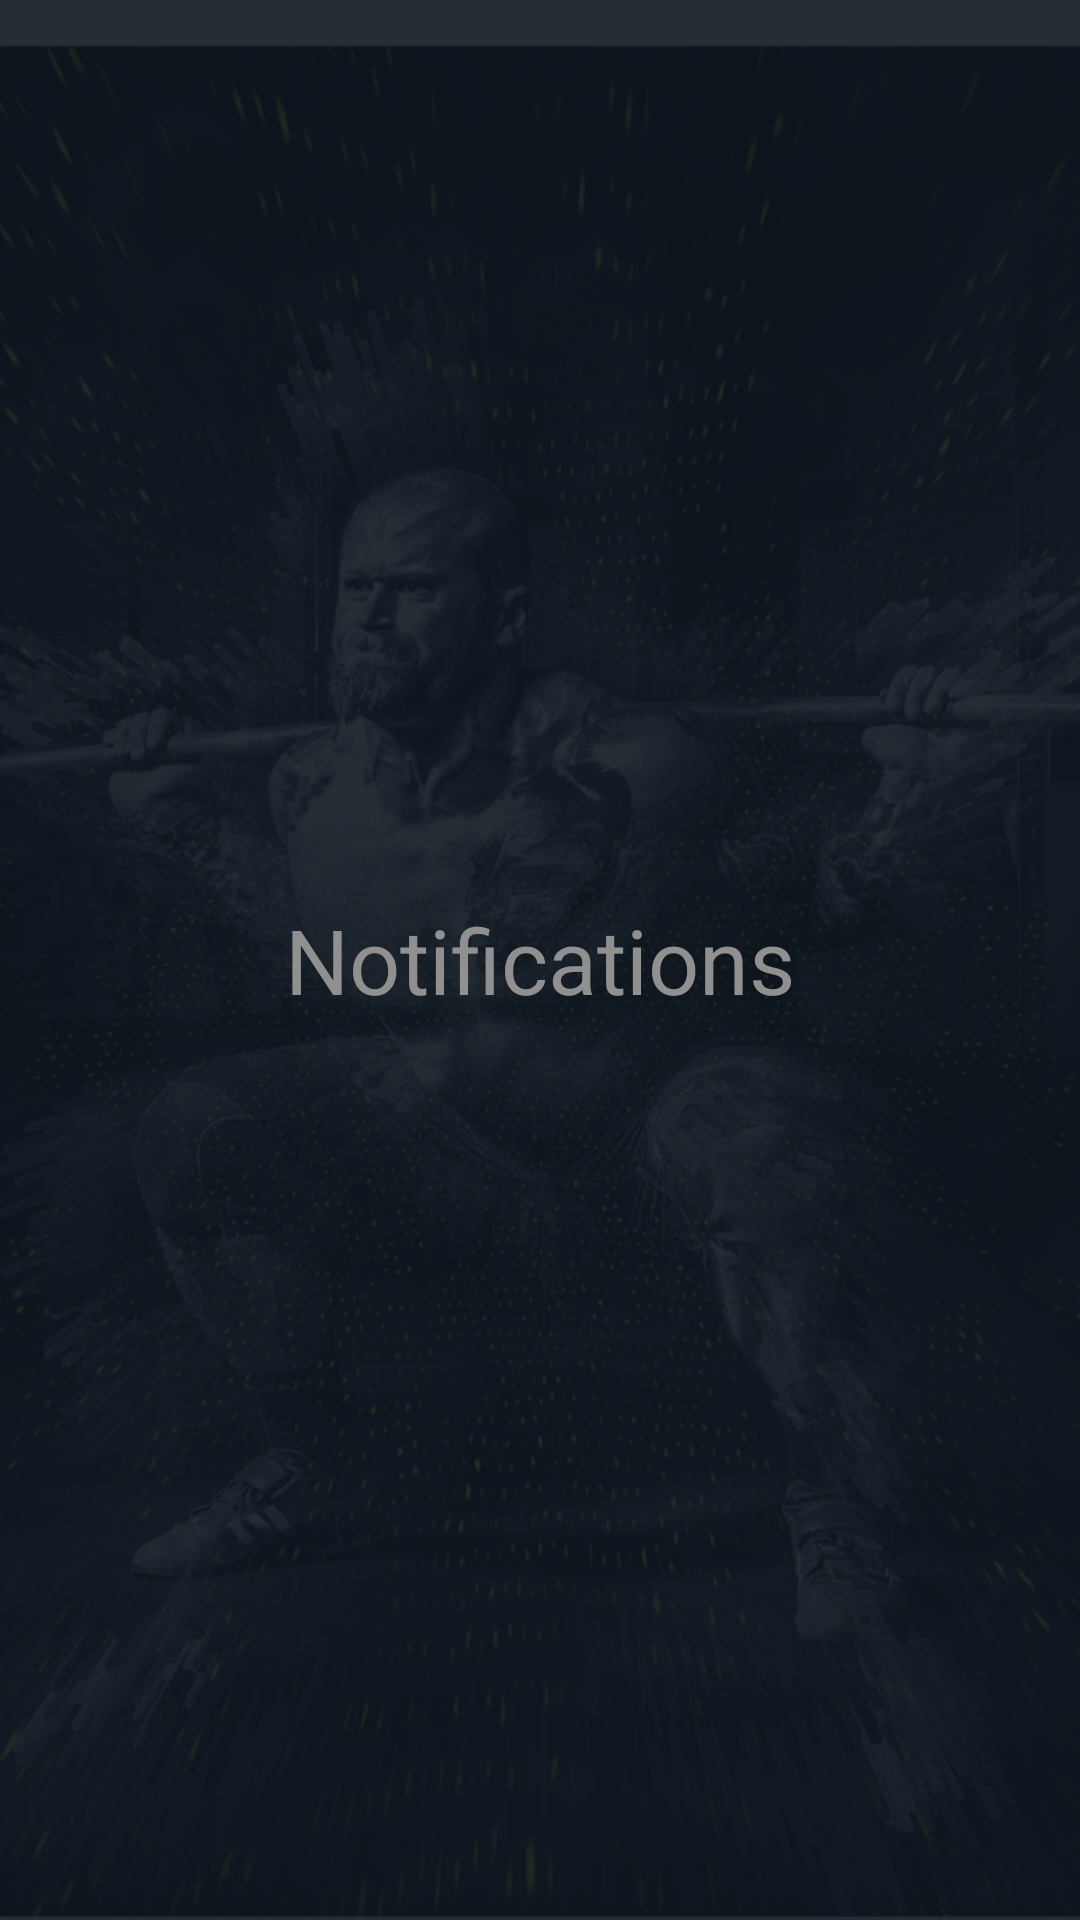

Reconstruct the res/layout file that produces this screen, plus the resources it refers to.
<!-- AndroidManifest.xml: application theme AppTheme -->
<!-- res/layout/fragment_notifications.xml -->
<RelativeLayout xmlns:android="http://schemas.android.com/apk/res/android"
    xmlns:tools="http://schemas.android.com/tools"
    android:layout_width="match_parent"
    android:layout_height="match_parent"
    tools:context="com.javahelps.atomgym.BottomFragments.NotificationsFragment">

    
    <TextView
        android:layout_width="wrap_content"
        android:layout_height="wrap_content"
        android:text="Notifications"
        android:textSize="30sp"
        android:textColor="@color/colorAccent"
        android:layout_centerVertical="true"
        android:layout_centerHorizontal="true"
        android:id="@+id/textView5" />

</RelativeLayout>
<!-- resources referenced by this layout -->
<resources>
  <color name="colorAccent">#909090</color>
  <style name="AppTheme" parent="Theme.AppCompat.Light.DarkActionBar">
          
          <item name="colorPrimary">@color/colorPrimary</item>
          <item name="colorPrimaryDark">@color/colorPrimaryDark</item>
          <item name="colorAccent">@color/colorAccent</item>
          <item name="android:windowBackground">@drawable/back_image</item>
      </style>
  <color name="colorPrimary">#0b1521</color>
  <color name="colorPrimaryDark">#0b1521</color>
  <!-- drawable back_image: png bitmap (drawable-hdpi, 399008 bytes) -->
</resources>
